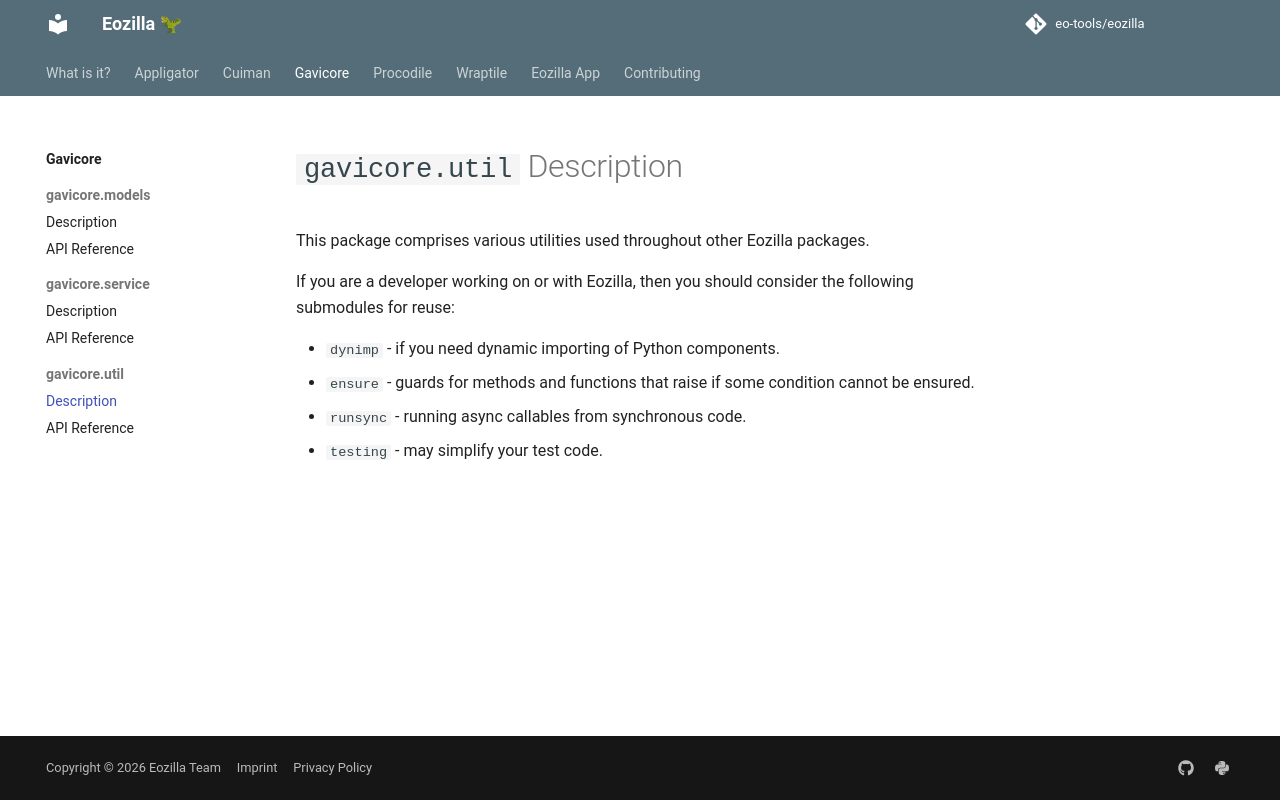

repository: eo-tools/eozilla · page: gavicore/util/description/index.html · generator: mkdocs

# `gavicore.util` Description

This package comprises various utilities used throughout other Eozilla packages.

If you are a developer working on or with Eozilla, then you should consider 
the following submodules for reuse:

- `dynimp` - if you need dynamic importing of Python components.
- `ensure` - guards for methods and functions that raise if 
   some condition cannot be ensured.  
- `runsync` - running async callables from synchronous code.
- `testing` - may simplify your test code.
